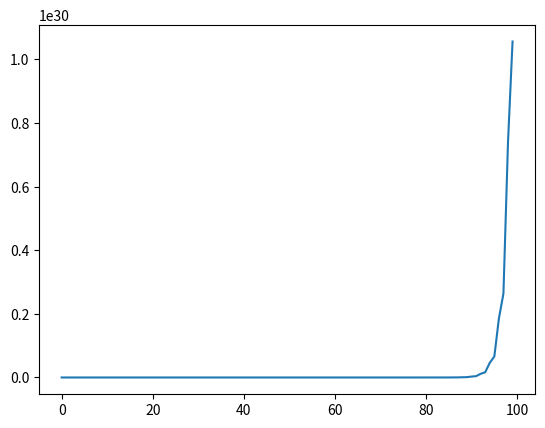

The matplotlib source for this figure:
import numpy as np
from scipy import signal

Ac = np.array([[0,1,0],[ 3,0,1 ],[ 0,1,0]])
Bc = np.array([[1],[1],[3]])
Cc = np.array([[0,1,0]])
Dc = np.zeros((1,1))

print("A:")
print(Ac)
print("\n")

print("B:")
print(Bc)
print("\n")

print("C:")
print(Cc)
print("\n")

print("D:")
print(Dc)
print("\n")

m1 = Cc.shape[0]
n1 = Cc.shape[1]
n_in = Bc.shape[1]

## Make A Augmented Model
Ae = np.eye(n1+m1,n1+m1)
Ae[0:n1,0:n1] = Ac
Ae[n1:n1+m1,0:n1] = np.matmul(Cc,Ac)

## Make B Augmented Model
Be = np.zeros(((n1+m1),n_in))
Be[0:n1,:] = Bc
Be[n1:n1+m1,:] = np.matmul(Cc,Bc)
print(Be)

## Make B Augmented Model
Ce = np.zeros((m1,n1+m1))
Ce[:,n1:n1+m1] = np.eye(m1,m1)
print(Ce)

sys = signal.StateSpace(Ac,Bc,Cc,Dc,dt=1)
AugSys = signal.StateSpace(Ae, Be, Ce, dt = 1)

# print(sys)
# print(AugSys)

import matplotlib.pyplot as plt
t,result = signal.dstep(sys)
# print(result)
plt.plot(t,result[0])
plt.show()
